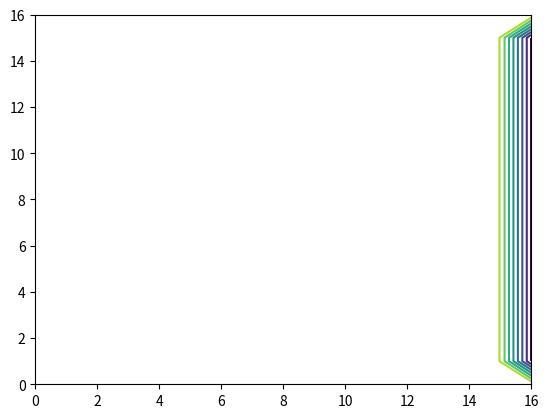

Generate this figure with matplotlib: (Note: this script raises an exception after producing the figure.)
"""
Simple program for simulating a fluid in a box.

This code was written as an exercise towards getting a convecting fluid in a box. The top plate of the box is moving to drive flow.
"""
import matplotlib.pyplot as plt
import time
import copy
import math

visc = 0.1
dt = 0.005

nx=17
ny=17

sf = [[0 for x in range(nx)] for y in range(ny)]
vt = [[0 for x in range(nx)] for y in range(ny)]
w =  [[0 for x in range(nx)] for y in range(ny)]

h=1/(nx-1)

timeSteps = math.floor(1/dt * 1.2)

errorStandard = 0.001
Beta=0.5
t = 0
solverIterations = 1000
for timeStep in range(timeSteps):
	
	for solverIteration in range(solverIterations):
		w = copy.deepcopy(sf)
		
		
		oldsf = copy.deepcopy(sf)
		for i in range(1, nx-1):
			for j in range(1, ny-1):
				##sf[i][j] = 0.25*Beta*(sf[i+1][j] + sf[i-1][j]+sf[i][j+1] + sf[i][j-1] + h**2 *vt[i][j]) + (1-Beta)*sf[i][j]
				sf[i][j]=0.25*Beta*(oldsf[i+1][j]+oldsf[i-1][j]+oldsf[i][j+1]+oldsf[i][j-1]+h*h*vt[i][j])+ (1.0-Beta)*oldsf[i][j];
				
		totalError = 0
		for i in range(nx):
			for j in range(ny):
				totalError = totalError + abs(w[i][j] - sf[i][j])
		if (totalError < errorStandard):
			print("converged")
			break;
			
	## here we update the vorticity on the boundries
	
	for i in range(1, nx-1):
		vt[i][0] = -2*sf[i][1]/(h**2)
		
		vt[i][ny-1] = -2*sf[i][ny-2]/(h**2) - 2/h
		
		vt[0][i] = -2*sf[1][i]/(h**2)
		
		vt[nx-1][i]=  -2*sf[nx-2][i]/(h**2) 
	
	
	for i in range(1, nx-1):
		for j in range(1, ny-1):
			w[i][j]=-0.25*((sf[i][j+1]-sf[i][j-1])*(vt[i+1][j]-vt[i-1][j])-(sf[i+1][j]-sf[i-1][j])*(vt[i][j+1]-vt[i][j-1]))/(h*h)+visc*(vt[i+1][j]+vt[i-1][j]+vt[i][j+1]+vt[i][j-1]-4.0*vt[i][j])/(h*h)

	for i in range(1,nx-1):
		for j in range(1, ny-1):
			vt[i][j] = vt[i][j] + dt*w[i][j]
			
	t += dt

	
	plt.contour(vt)
	plt.savefig("vts//file"+str(timeStep)+".png")
	plt.clf()
	
	plt.contour(sf)
	plt.savefig("sfs//file"+str(timeStep)+".png")
	plt.clf()
	
	
	
	
	
	## then here we 
				


